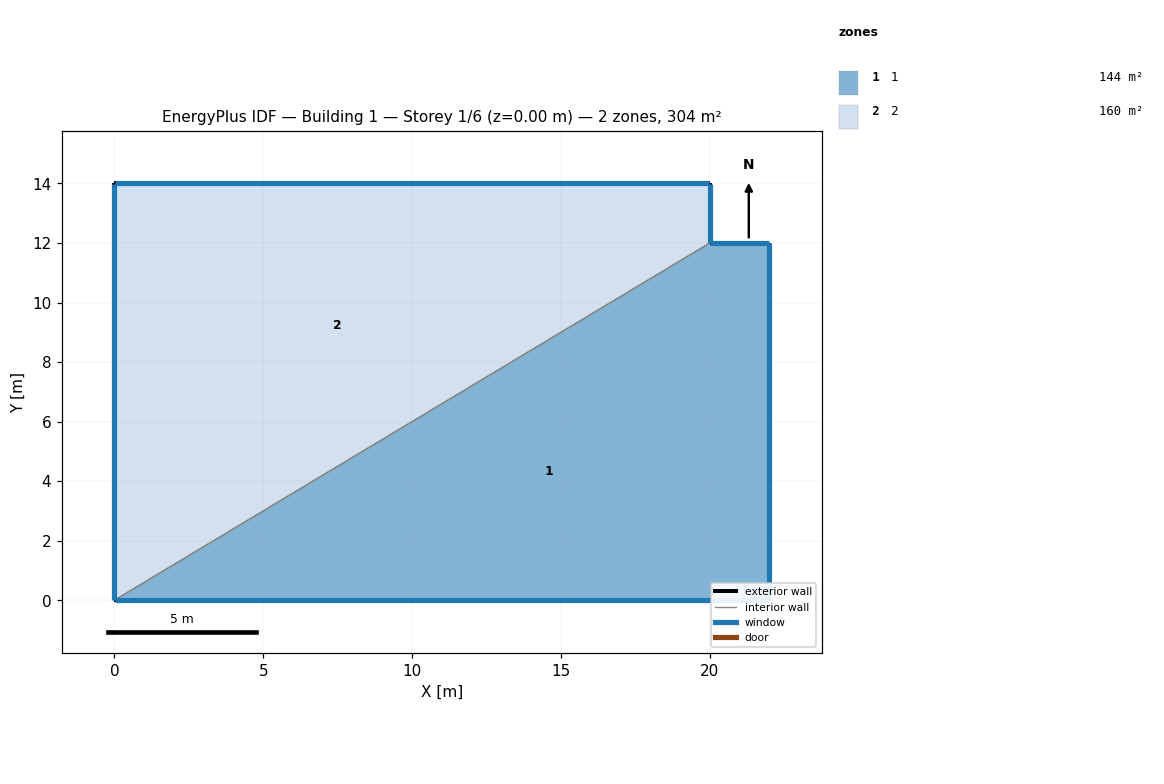
=== STOREY PLAN SPEC (per zone: floor XY polygon, exterior-wall plan segments, windows/doors) ===
zone 1: 1  (144.0 m²)
  floor: (0.00, 0.00) (20.00, 12.00) (22.00, 12.00) (22.00, 0.00)
  exterior wall: (20.00, 12.00) – (22.00, 12.00)  [2.0 m]
    window: (21.99, 12.00) – (20.01, 12.00)  [2.9 m²]
  exterior wall: (22.00, 12.00) – (22.00, 0.00)  [12.0 m]
    window: (22.00, 0.01) – (22.00, 11.99)  [17.6 m²]
  exterior wall: (22.00, 0.00) – (0.00, 0.00)  [22.0 m]
    window: (0.01, 0.00) – (21.99, 0.00)  [32.3 m²]
  interior walls: 1
zone 2: 2  (160.0 m²)
  floor: (20.00, 14.00) (20.00, 12.00) (0.00, 0.00) (0.00, 14.00)
  exterior wall: (20.00, 14.00) – (20.00, 12.00)  [2.0 m]
    window: (20.00, 12.01) – (20.00, 13.99)  [2.9 m²]
  exterior wall: (0.00, 0.00) – (0.00, 14.00)  [14.0 m]
    window: (0.00, 13.99) – (0.00, 0.01)  [20.6 m²]
  exterior wall: (0.00, 14.00) – (20.00, 14.00)  [20.0 m]
    window: (19.99, 14.00) – (0.01, 14.00)  [29.4 m²]
  interior walls: 1

=== DERIVED (storey summary) ===
Building: Building 1
Storey: 1 of 6  (floor level z = 0.00 m)
Storey gross floor area: 304.0 m²
Zones on this storey: 2
  - 1: floor 144.0 m²; exterior wall 36.0 m (126.0 m²); 3 window(s) 52.8 m²; WWR 41.9%
  - 2: floor 160.0 m²; exterior wall 36.0 m (126.0 m²); 3 window(s) 52.8 m²; WWR 41.9%
Zone adjacency (shared interzone walls):
  - 1 ↔ 2